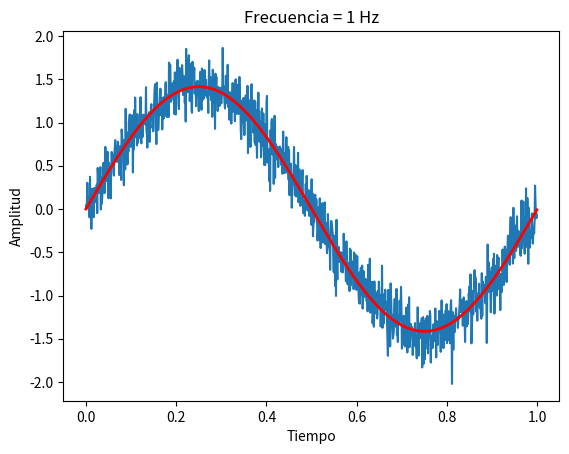
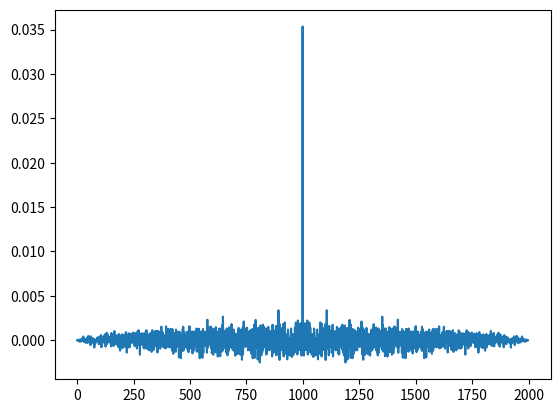
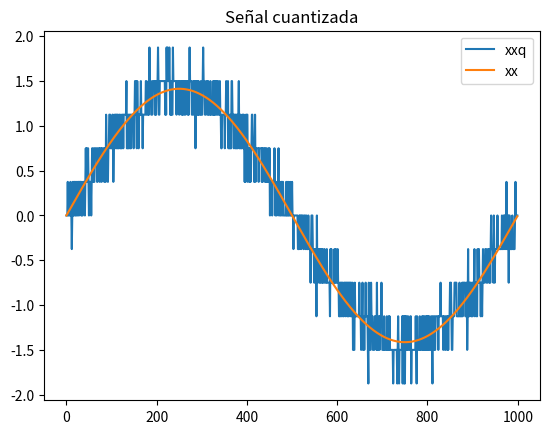
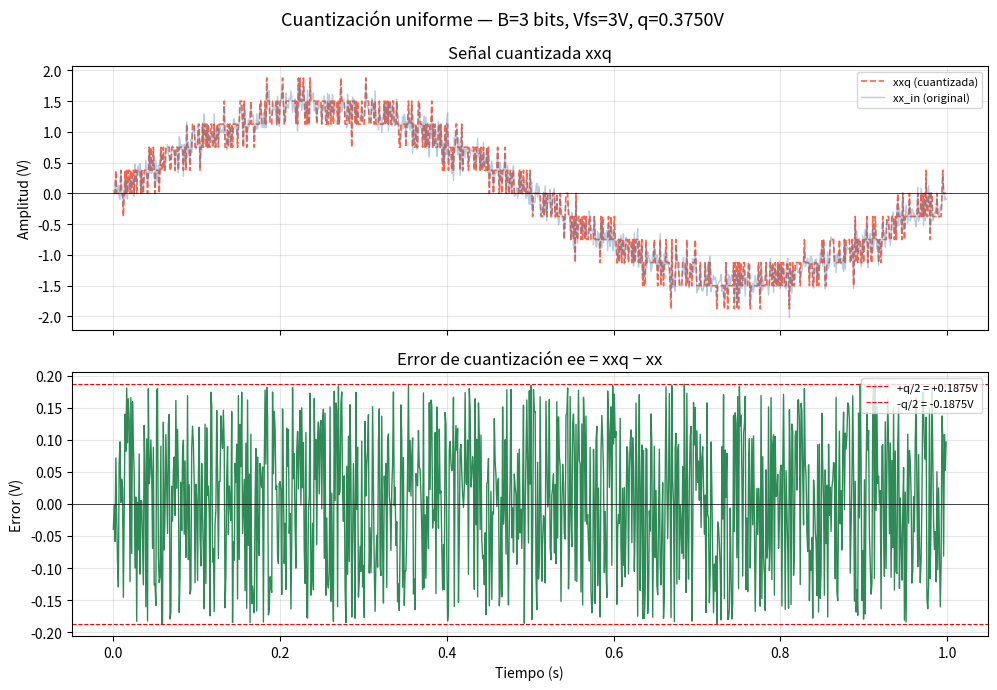
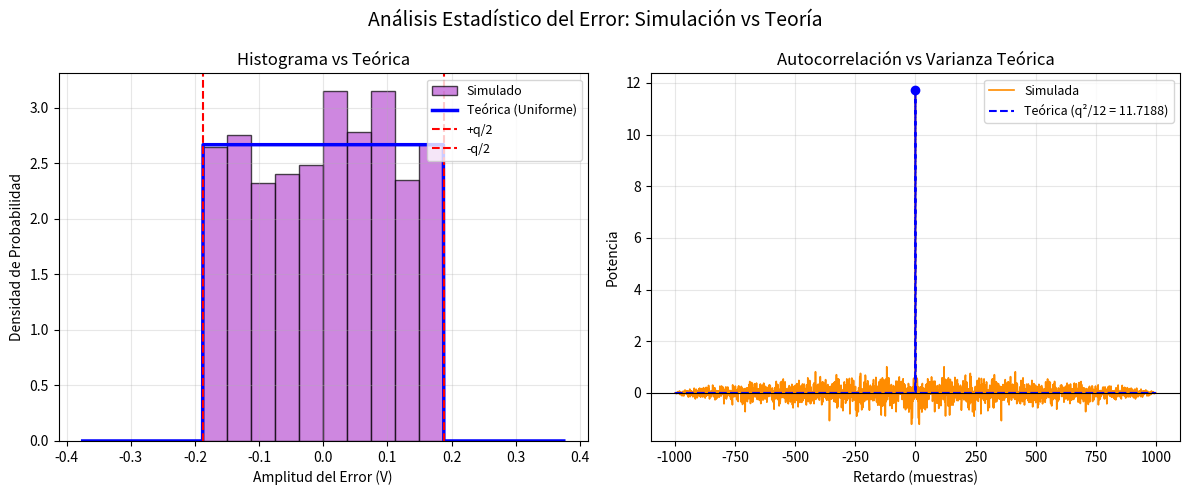
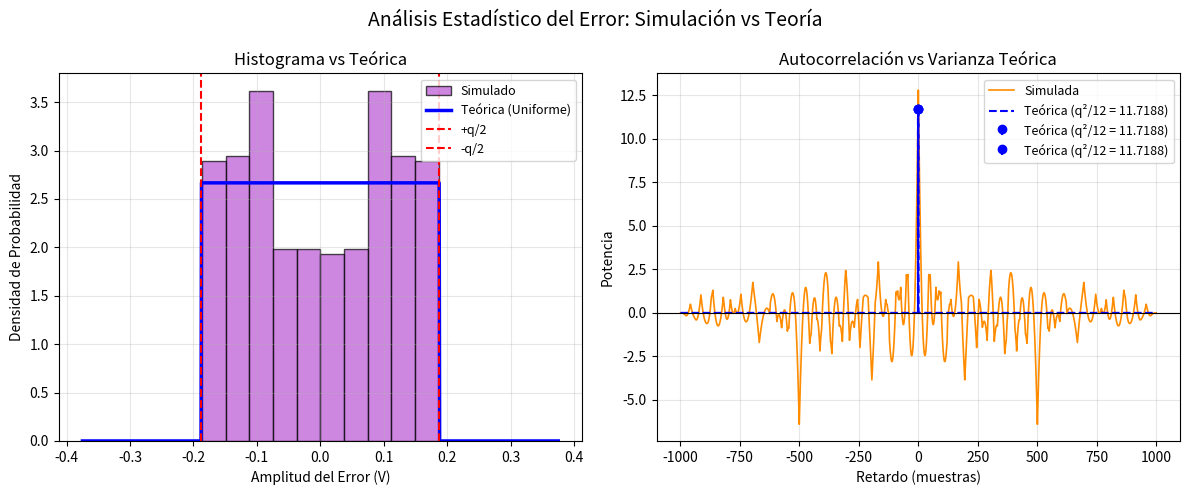
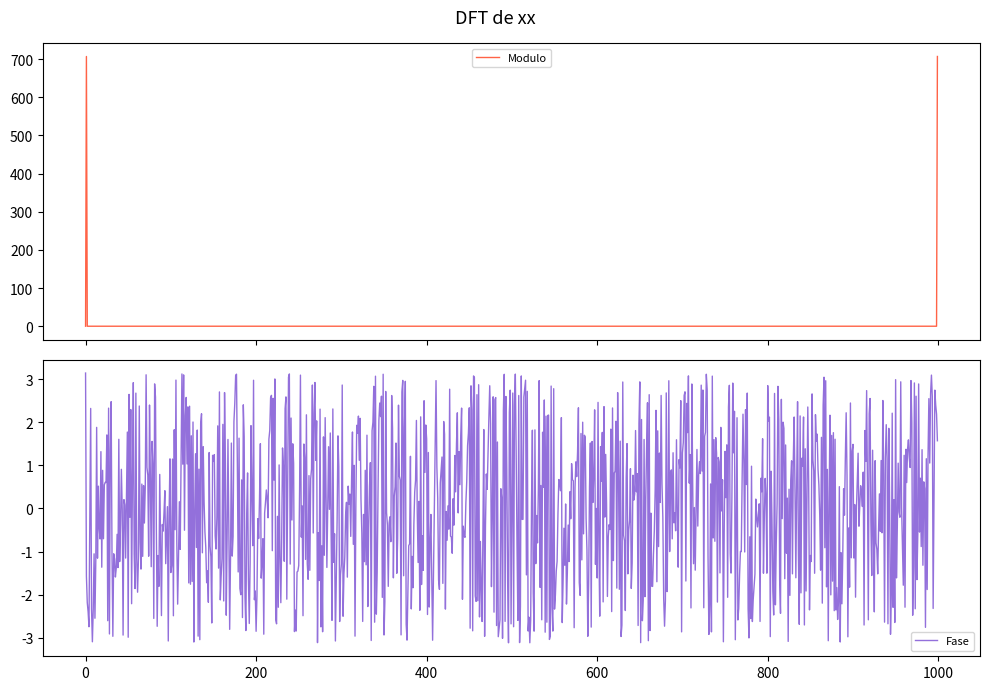

Write Python code to recreate these figures, in order.
import matplotlib.pyplot as plt
import numpy as np
#%%
def mi_funcion_sen(vmax, dc, ff, ph, nn, fs):
    ts = 1 / fs
    tt = np.arange(0, nn) * ts
    xx = dc + vmax * np.sin(2 * np.pi * ff * tt + ph)
    return tt, xx
#%%
vmax=np.sqrt(2) # para que la potencia sea 1 W
dc=0
ff=1
ph=0 
nn=1000
fs=1000
snr=15  # lo definimos nosotros 
        # mide que tan fuerte es la señal comparada con el ruido 
mu = 0
tt,xx = mi_funcion_sen(vmax, dc,ff,ph,nn,fs)

potencia_senial=np.var(xx)
potencia_ruido= 10**-(snr/10)   #POTENCIA RUIDO
                    #Porque son 20db, es de poner la potencia en funcion del snr 


ruido=np.random.normal(mu,np.sqrt(potencia_ruido),nn)    # nn muestras de ruido aleatorio con media 0 
                                            # y desvio estandar (pr = 0.01), de distribucion normal 
                                            #aditivo 
yy = xx + ruido

plt.plot(tt,yy) # xx con ruido
plt.plot(tt, xx, lw=2, color = 'red') # xx sin ruido
plt.xlabel("Tiempo")
plt.ylabel("Amplitud")
plt.title(f'Frecuencia = {ff} Hz')
plt.show()
print(potencia_senial)
print(potencia_ruido)

#%%
from scipy import signal as sig 

n0 = 300
dd = np.zeros(nn)
dd[n0] = 1.

ww = sig.convolve(xx,dd) #casi el doble, suma ambos tamanios -1

#%%
kk = (1/nn) * sig.convolve(ruido, np.flip(ruido)) 

plt.plot(kk) 

plt.show()


#%% 
#CUANTIZACION

B = 3   # bits, con un incremento lineal de bits aumenta de forma lineal el dB, es decir,
        # de forma exponencial y ya ni se nota que esta cuantizado


Vfs = 3 #Volts

qq = Vfs / 2**B #paso de cuantizacion

xx_in = yy

xxq = np.round( xx_in / qq )  * qq   #codificamos a una cantidad signada de bits
                                #no se simplifica qq porque hay un redondeo.
                                #lo multiplico por qq para que me quede en la misma magnitud fisica
                                
plt.figure(2)
plt.plot(xxq, label = 'xxq') 

plt.plot(xx, label = 'xx')
plt.legend()
plt.title('Señal cuantizada')
plt.show()

#error 

ee = xxq - xx_in

#sharex mismo eje temporal 
# --- Graficación con subplots ---
fig, (ax2, ax3) = plt.subplots(2, 1, figsize=(10, 7), sharex=True)
fig.suptitle(f'Cuantización uniforme — B={B} bits, Vfs={Vfs}V, q={qq:.4f}V', fontsize=13)


# Subplot 1: señal cuantizada
ax2.plot(tt, xxq, color='tomato',    linewidth=1.2, linestyle='--', label='xxq (cuantizada)')

ax2.plot(tt, xx_in,  color='steelblue', linewidth=1,   alpha=0.4, label='xx_in (original)')
ax2.set_ylabel('Amplitud (V)')
ax2.set_title('Señal cuantizada xxq')
ax2.legend(loc='upper right', fontsize=8)
ax2.grid(True, alpha=0.3)
ax2.axhline(0, color='black', linewidth=0.5)

# Subplot 2: error de cuantización
ax3.plot(tt, ee, color='seagreen', linewidth=1)
ax3.axhline( qq/2, color='red',   linewidth=0.8, linestyle='--', label=f'+q/2 = +{qq/2:.4f}V')
ax3.axhline(-qq/2, color='red',   linewidth=0.8, linestyle='--', label=f'-q/2 = -{qq/2:.4f}V')
ax3.set_ylabel('Error (V)')
ax3.set_xlabel('Tiempo (s)')
ax3.set_title('Error de cuantización ee = xxq − xx')
ax3.legend(loc='upper right', fontsize=8)
ax3.grid(True, alpha=0.3)
ax3.axhline(0, color='black', linewidth=0.5)

plt.tight_layout()
plt.show()

#la secuencia de error tiene que ser incorrelada y distribuida uniformemente 
#no tiene estructura temporal pero en el grafico si se ve, es una senoial distorsionada porque hay estructura
#no hay estructura cuando se rompa, cuando le agrego una pequeña aleatoriedad 


# la señal que ingresa tiene un ruido que puede ser poco
# cuanto menor el snr mas se pierde el ordenamiento, si tengo una muestra la siguiente puede ser cualquier valor
# se ve altamente incorrelado y aparece en un momento concreto y tiene que ver con la potencia del ruido montado sobre la senoidal
# pasa de ser algo que se mueve como de forma "pulsal" a algo que se mueve de una forma mas rara, se rompe la correlacion
# si varia la potencia, varia la energia y aumenta el ruido. 
# el aumento de ruido va a lograr 
# que el ruido sea incorrelado es deseable, el ruido de cuantizacion tiene que ser incorrelado
# si es muy ordenado es predecible y si es predecible no va a tener un espectro plano 
# si es incorrelado la autocorrelacion va a tender a una delta (0 siempre salvo en el origen)
# si no es incorrelada esto no se cumple, va a haber varios lugares donde no es 0 
#la potencia del ruido analogico, para que roma el corrlamiento, tiene qu eser coparable con la energia del paso de cuantizacon (la mitad), tiene que ser capaz de ir para arriba y para abajo para que produzca un desnivel




#donde se provoca un salto de nivel? cuando atraviesa los niveles que veo en el grafico sin ruido (xxq con xx), siempre que tenga energia suficiente voy a provocar que vaya a un nivel y vuelva y vaya y vuelva y eso rompe la estructura de la senoidal subyacente 


#histograma -> estimador de la funcion distribucion de probabilidad 

#%%
# # ==========================================
# # ANÁLISIS ESTADÍSTICO DEL ERROR (Solo NumPy)
# # ==========================================

# # 1. Cálculo de la autocorrelación del error con NumPy
# # mode='full' nos da la correlación completa (2*nn - 1 puntos).
# # Normalizamos dividiendo por nn para estimar la potencia.
# autocorr_ee = np.correlate(ee, ee, mode='full') #/nn
# lags = np.arange(-nn + 1, nn) # Eje de retardos (lags)

# # --- Graficación del Histograma y la Autocorrelación ---
# fig3, (ax_hist, ax_corr) = plt.subplots(1, 2, figsize=(12, 5))
# fig3.suptitle('Análisis Estadístico del Error de Cuantización', fontsize=14)

# # Panel 1: Histograma del error de cuantización
# # density=True normaliza el histograma para que el área sea 1 (Densidad de Probabilidad)
# ax_hist.hist(ee, bins=10 , density=True, color='mediumorchid', alpha=0.7, edgecolor='black')
# #es importante lo de los bins 
# ax_hist.axvline( qq/2, color= 'red', linewidth=1.5, linestyle='--', label='+q/2')
# ax_hist.axvline(-qq/2, color= 'red', linewidth=1.5, linestyle='--', label='-q/2')
# #lineas verticales 

# ax_hist.set_title('Histograma (Distribución de Amplitud)')
# ax_hist.set_xlabel('Amplitud del Error (V)')
# ax_hist.set_ylabel('Densidad de Probabilidad')
# ax_hist.legend(loc='upper right')
# ax_hist.grid(True, alpha=0.3)

# # Panel 2: Autocorrelación de la secuencia de error
# ax_corr.plot(lags, autocorr_ee, color='darkorange', linewidth=1.2)
# ax_corr.set_title('Autocorrelación (Estructura Temporal)')
# ax_corr.set_xlabel('Retardo (muestras)')
# ax_corr.set_ylabel('Amplitud')
# ax_corr.grid(True, alpha=0.3)
# ax_corr.axhline(0, color='black', linewidth=0.8)

# plt.tight_layout()
# plt.show()

# autocorr_full = np.correlate (ee, ee, mode = 'full')
# lags = np.arange()


#%%
# ==========================================
# ANÁLISIS ESTADÍSTICO DEL ERROR (Simulación vs Teoría)
# ==========================================

# --- Valores Teóricos ---
varianza_teorica = (qq**2) / 12 * nn
teorica = 1 / qq

# 1. Cálculo de la autocorrelación del error con NumPy
# Descomentamos la división por 'nn' para estimar la potencia/varianza real
autocorr_ee = np.correlate(ee, ee, mode='full') #/ nn CON ESTO NORMALIZO
lags = np.arange(-nn + 1, nn) # Eje de retardos (lags)

# --- Graficación del Histograma y la Autocorrelación ---
fig3, (ax_hist, ax_corr) = plt.subplots(1, 2, figsize=(12, 5))
fig3.suptitle('Análisis Estadístico del Error: Simulación vs Teoría', fontsize=14)

# Panel 1: Histograma del error de cuantización
ax_hist.hist(ee, bins=10, density=True, color='mediumorchid', alpha=0.7, edgecolor='black', label='Simulado')

# -- Agregamos la PDF Teórica --
# Es un rectángulo de altura 1/qq entre -q/2 y q/2
eje_e = np.linspace(-qq, qq, 1000)
pdf_uniforme = np.where((eje_e >= -qq/2) & (eje_e <= qq/2), teorica, 0)
ax_hist.plot(eje_e, pdf_uniforme, color='blue', linewidth=2.5, label='Teórica (Uniforme)')

ax_hist.axvline( qq/2, color='red', linewidth=1.5, linestyle='--', label='+q/2')
ax_hist.axvline(-qq/2, color='red', linewidth=1.5, linestyle='--', label='-q/2')

ax_hist.set_title('Histograma vs Teórica')
ax_hist.set_xlabel('Amplitud del Error (V)')
ax_hist.set_ylabel('Densidad de Probabilidad')
ax_hist.legend(loc='upper right', fontsize=9)
ax_hist.grid(True, alpha=0.3)


# Panel 2: Autocorrelación de la secuencia de error
ax_corr.plot(lags, autocorr_ee, color='darkorange', linewidth=1.2, label='Simulada')

# -- Agregamos la Autocorrelación Teórica --
# Es un impulso en 0 con amplitud q^2/12 (y 0 en el resto)
autocorr_teorica = np.zeros_like(lags, dtype=float)
autocorr_teorica[lags == 0] = varianza_teorica

# Dibujamos la teórica con una línea punteada y un punto marcado en el centro
ax_corr.plot(lags, autocorr_teorica, color='blue', linestyle='--', linewidth=1.5, label=f'Teórica (q²/12 = {varianza_teorica:.4f})')
ax_corr.plot(0, varianza_teorica, marker='o', color='blue')

ax_corr.set_title('Autocorrelación vs Varianza Teórica')
ax_corr.set_xlabel('Retardo (muestras)')
ax_corr.set_ylabel('Potencia')
ax_corr.legend(loc='upper right', fontsize=9)
ax_corr.grid(True, alpha=0.3)
ax_corr.axhline(0, color='black', linewidth=0.8)

plt.tight_layout()
plt.show()

#histograma es una aproximacion a la distribucion teorica que quiero tener 
# si veo que en algun lado se pasa de la teorica, es una hipotesis fuerte para decir qu eno se corresponde tanto (aunque igual esta bastant bien, le voy a poner 0 de ruido para que no lo sea )

## DEMUESTRO SIN RUIDO NO ES UNIFORME
#%%
# ==========================================
# ANÁLISIS ESTADÍSTICO DEL ERROR (Simulación vs Teoría)
# ==========================================
xxq_sin_ruido = np.round(xx / qq) * qq
ee = xxq_sin_ruido - xx

# --- Valores Teóricos ---
varianza_teorica = (qq**2) / 12 * nn
teorica = 1 / qq

# 1. Cálculo de la autocorrelación del error con NumPy
# Descomentamos la división por 'nn' para estimar la potencia/varianza real
autocorr_ee = np.correlate(ee, ee, mode='full') #/nn CON ESTO NORMALIZO
lags = np.arange(-nn + 1, nn) # Eje de retardos (lags)

# --- Graficación del Histograma y la Autocorrelación ---
fig3, (ax_hist, ax_corr) = plt.subplots(1, 2, figsize=(12, 5))
fig3.suptitle('Análisis Estadístico del Error: Simulación vs Teoría', fontsize=14)

# Panel 1: Histograma del error de cuantización
ax_hist.hist(ee, bins=10, density=True, color='mediumorchid', alpha=0.7, edgecolor='black', label='Simulado')

# -- Agregamos la PDF Teórica --
# Es un rectángulo de altura 1/qq entre -q/2 y q/2
eje_e = np.linspace(-qq, qq, 1000)
pdf_uniforme = np.where((eje_e >= -qq/2) & (eje_e <= qq/2), teorica, 0)
ax_hist.plot(eje_e, pdf_uniforme, color='blue', linewidth=2.5, label='Teórica (Uniforme)')

ax_hist.axvline( qq/2, color='red', linewidth=1.5, linestyle='--', label='+q/2')
ax_hist.axvline(-qq/2, color='red', linewidth=1.5, linestyle='--', label='-q/2')

ax_hist.set_title('Histograma vs Teórica')
ax_hist.set_xlabel('Amplitud del Error (V)')
ax_hist.set_ylabel('Densidad de Probabilidad')
ax_hist.legend(loc='upper right', fontsize=9)
ax_hist.grid(True, alpha=0.3)


# Panel 2: Autocorrelación de la secuencia de error
ax_corr.plot(lags, autocorr_ee, color='darkorange', linewidth=1.2, label='Simulada')


# -- Agregamos la Autocorrelación Teórica (Estilo Delta Discreta) --
autocorr_teorica = np.zeros_like(lags, dtype=float)
autocorr_teorica[lags == 0] = varianza_teorica
# Usamos STEM para dibujar el "palo" en el retardo 0
ax_corr.stem([0], [varianza_teorica], linefmt='b--', markerfmt='bo', basefmt=" ", label=f'Teórica (q²/12 = {varianza_teorica:.4f})')

# Usamos stem en el retardo 0 para dibujar el "bastón" vertical característico de la delta
ax_corr.stem([0], [varianza_teorica], linefmt='b--', markerfmt='bo', basefmt=" ", label=f'Teórica (q²/12 = {varianza_teorica:.4f})')

# Dibujamos la teórica con una línea punteada y un punto marcado en el centro
ax_corr.plot(lags, autocorr_teorica, color='blue', linestyle='--', linewidth=1.5, label=f'Teórica (q²/12 = {varianza_teorica:.4f})')
ax_corr.plot(0, varianza_teorica, marker='o', color='blue')

ax_corr.set_title('Autocorrelación vs Varianza Teórica')
ax_corr.set_xlabel('Retardo (muestras)')
ax_corr.set_ylabel('Potencia')
ax_corr.legend(loc='upper right', fontsize=9)
ax_corr.grid(True, alpha=0.3)
ax_corr.axhline(0, color='black', linewidth=0.8)

plt.tight_layout()
plt.show()

#siempre 10 o 20 bins porque sino puede que no caigan muestras ahi 

#%% FFT
#

from numpy import fft 

#devuelve la transformada de fourier discreta 

#le paso una secuencia y me lo transforma
#si le pasamos una senoidal nos devuelve dos deltas 
# a partir de una secuencia real, nos devuelve una secuencia de complejos
# vamos a ver 

XX = np.fft.fft(xx) # si le pasamos 1000 numeros reales me devuelve 1000 numeros complejos

XXmod = np.abs(XX) # MODULO
XXphase = np.angle(XX) # FASE


plt.figure()
fig, (ax1, ax2) = plt.subplots(2, 1, figsize=(10, 7), sharex=True)
fig.suptitle('DFT de xx', fontsize=13)

ax1.plot(XXmod, color ='tomato', linewidth = 1, label ='Modulo')
ax1.legend(fontsize=8)
ax2.plot(XXphase, color='mediumpurple', linewidth = 1, label='Fase')
ax2.legend(fontsize=8)
plt.tight_layout()
plt.show()


#graficos modulo fase, distribucion 


#decir por que se ve asi

#sin ruido, con 30 db snr, 20 snt
#hacer con 15db en snr 
#potencia de 15db y el resultado de autocorrelacion, histograma, etc
